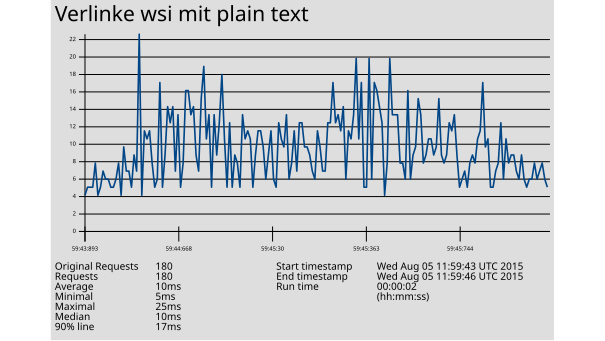

The data file committed next to this chart (first rows):
1438775983893, 5, Verlinke wsi mit plain text, 200, OK, Thread Group: getWorkspaceItems 7-1, text, true, , 245, 1, 1, http://172.31.8.205:27474/db/data/transa…, , 5, ISO-8859-1, 1, 0, 985aa859d74d, 0
1438775983937, 6, Verlinke wsi mit plain text, 200, OK, Thread Group: getWorkspaceItems 7-1, text, true, , 245, 1, 1, http://172.31.8.205:27474/db/data/transa…, , 6, ISO-8859-1, 1, 0, 985aa859d74d, 0
1438775983950, 6, Verlinke wsi mit plain text, 200, OK, Thread Group: getWorkspaceItems 7-1, text, true, , 245, 1, 1, http://172.31.8.205:27474/db/data/transa…, , 6, ISO-8859-1, 1, 0, 12ae572e559d, 0
1438775983987, 6, Verlinke wsi mit plain text, 200, OK, Thread Group: getWorkspaceItems 7-1, text, true, , 245, 1, 1, http://172.31.8.205:27474/db/data/transa…, , 6, ISO-8859-1, 1, 0, 985aa859d74d, 0
1438775984010, 9, Verlinke wsi mit plain text, 200, OK, Thread Group: getWorkspaceItems 7-1, text, true, , 245, 1, 1, http://172.31.8.205:27474/db/data/transa…, , 9, ISO-8859-1, 1, 0, 12ae572e559d, 0
1438775984055, 5, Verlinke wsi mit plain text, 200, OK, Thread Group: getWorkspaceItems 7-1, text, true, , 245, 1, 1, http://172.31.8.205:27474/db/data/transa…, , 5, ISO-8859-1, 1, 0, 12ae572e559d, 0
1438775984062, 6, Verlinke wsi mit plain text, 200, OK, Thread Group: getWorkspaceItems 7-1, text, true, , 245, 1, 1, http://172.31.8.205:27474/db/data/transa…, , 6, ISO-8859-1, 1, 0, 99214e63c6ae, 0
1438775984104, 8, Verlinke wsi mit plain text, 200, OK, Thread Group: getWorkspaceItems 7-1, text, true, , 245, 2, 2, http://172.31.8.205:27474/db/data/transa…, , 8, ISO-8859-1, 1, 0, 985aa859d74d, 0
1438775984113, 7, Verlinke wsi mit plain text, 200, OK, Thread Group: getWorkspaceItems 7-1, text, true, , 245, 1, 1, http://172.31.8.205:27474/db/data/transa…, , 7, ISO-8859-1, 1, 0, 99214e63c6ae, 0
1438775984129, 7, Verlinke wsi mit plain text, 200, OK, Thread Group: getWorkspaceItems 7-2, text, true, , 245, 2, 2, http://172.31.8.205:27474/db/data/transa…, , 7, ISO-8859-1, 1, 0, 985aa859d74d, 0
1438775984157, 6, Verlinke wsi mit plain text, 200, OK, Thread Group: getWorkspaceItems 7-1, text, true, , 245, 2, 2, http://172.31.8.205:27474/db/data/transa…, , 6, ISO-8859-1, 1, 0, 985aa859d74d, 0
1438775984162, 6, Verlinke wsi mit plain text, 200, OK, Thread Group: getWorkspaceItems 7-1, text, true, , 245, 1, 1, http://172.31.8.205:27474/db/data/transa…, , 6, ISO-8859-1, 1, 0, 99214e63c6ae, 0
1438775984185, 7, Verlinke wsi mit plain text, 200, OK, Thread Group: getWorkspaceItems 7-2, text, true, , 245, 2, 2, http://172.31.8.205:27474/db/data/transa…, , 7, ISO-8859-1, 1, 0, 12ae572e559d, 0
1438775984193, 9, Verlinke wsi mit plain text, 200, OK, Thread Group: getWorkspaceItems 7-1, text, true, , 245, 2, 2, http://172.31.8.205:27474/db/data/transa…, , 9, ISO-8859-1, 1, 0, 12ae572e559d, 0
1438775984247, 5, Verlinke wsi mit plain text, 200, OK, Thread Group: getWorkspaceItems 7-2, text, true, , 245, 2, 2, http://172.31.8.205:27474/db/data/transa…, , 5, ISO-8859-1, 1, 0, 12ae572e559d, 0
1438775984284, 11, Verlinke wsi mit plain text, 200, OK, Thread Group: getWorkspaceItems 7-1, text, true, , 245, 2, 2, http://172.31.8.205:27474/db/data/transa…, , 11, ISO-8859-1, 1, 0, 99214e63c6ae, 0
1438775984316, 8, Verlinke wsi mit plain text, 200, OK, Thread Group: getWorkspaceItems 7-2, text, true, , 245, 3, 3, http://172.31.8.205:27474/db/data/transa…, , 8, ISO-8859-1, 1, 0, 985aa859d74d, 0
1438775984325, 8, Verlinke wsi mit plain text, 200, OK, Thread Group: getWorkspaceItems 7-2, text, true, , 245, 2, 2, http://172.31.8.205:27474/db/data/transa…, , 8, ISO-8859-1, 1, 0, 99214e63c6ae, 0
1438775984341, 6, Verlinke wsi mit plain text, 200, OK, Thread Group: getWorkspaceItems 7-1, text, true, , 245, 2, 2, http://172.31.8.205:27474/db/data/transa…, , 6, ISO-8859-1, 1, 0, 99214e63c6ae, 0
1438775984381, 10, Verlinke wsi mit plain text, 200, OK, Thread Group: getWorkspaceItems 7-1, text, true, , 245, 3, 3, http://172.31.8.205:27474/db/data/transa…, , 10, ISO-8859-1, 1, 0, 985aa859d74d, 0
1438775984399, 8, Verlinke wsi mit plain text, 200, OK, Thread Group: getWorkspaceItems 7-1, text, true, , 245, 3, 3, http://172.31.8.205:27474/db/data/transa…, , 8, ISO-8859-1, 1, 0, 12ae572e559d, 0
1438775984401, 25, Verlinke wsi mit plain text, 200, OK, Thread Group: getWorkspaceItems 7-2, text, true, , 245, 3, 3, http://172.31.8.205:27474/db/data/transa…, , 25, ISO-8859-1, 1, 0, 985aa859d74d, 0
1438775984430, 5, Verlinke wsi mit plain text, 200, OK, Thread Group: getWorkspaceItems 7-3, text, true, , 245, 3, 3, http://172.31.8.205:27474/db/data/transa…, , 5, ISO-8859-1, 1, 0, 12ae572e559d, 0
1438775984442, 13, Verlinke wsi mit plain text, 200, OK, Thread Group: getWorkspaceItems 7-1, text, true, , 245, 3, 3, http://172.31.8.205:27474/db/data/transa…, , 13, ISO-8859-1, 1, 0, 12ae572e559d, 0
1438775984445, 12, Verlinke wsi mit plain text, 200, OK, Thread Group: getWorkspaceItems 7-3, text, true, , 245, 3, 3, http://172.31.8.205:27474/db/data/transa…, , 12, ISO-8859-1, 1, 0, 985aa859d74d, 0
1438775984489, 13, Verlinke wsi mit plain text, 200, OK, Thread Group: getWorkspaceItems 7-3, text, true, , 245, 3, 3, http://172.31.8.205:27474/db/data/transa…, , 13, ISO-8859-1, 1, 0, 12ae572e559d, 0
1438775984497, 9, Verlinke wsi mit plain text, 200, OK, Thread Group: getWorkspaceItems 7-2, text, true, , 245, 3, 3, http://172.31.8.205:27474/db/data/transa…, , 9, ISO-8859-1, 1, 0, 12ae572e559d, 0
1438775984535, 6, Verlinke wsi mit plain text, 200, OK, Thread Group: getWorkspaceItems 7-1, text, true, , 245, 3, 3, http://172.31.8.205:27474/db/data/transa…, , 6, ISO-8859-1, 1, 0, 99214e63c6ae, 0
1438775984538, 7, Verlinke wsi mit plain text, 200, OK, Thread Group: getWorkspaceItems 7-3, text, true, , 245, 3, 3, http://172.31.8.205:27474/db/data/transa…, , 7, ISO-8859-1, 1, 0, 99214e63c6ae, 0
1438775984562, 19, Verlinke wsi mit plain text, 200, OK, Thread Group: getWorkspaceItems 7-3, text, true, , 245, 4, 4, http://172.31.8.205:27474/db/data/transa…, , 19, ISO-8859-1, 1, 0, 985aa859d74d, 0
1438775984573, 6, Verlinke wsi mit plain text, 200, OK, Thread Group: getWorkspaceItems 7-2, text, true, , 245, 3, 3, http://172.31.8.205:27474/db/data/transa…, , 6, ISO-8859-1, 1, 0, 99214e63c6ae, 0
1438775984578, 10, Verlinke wsi mit plain text, 200, OK, Thread Group: getWorkspaceItems 7-3, text, true, , 245, 3, 3, http://172.31.8.205:27474/db/data/transa…, , 10, ISO-8859-1, 1, 0, 12ae572e559d, 0
1438775984578, 16, Verlinke wsi mit plain text, 200, OK, Thread Group: getWorkspaceItems 7-1, text, true, , 245, 4, 4, http://172.31.8.205:27474/db/data/transa…, , 16, ISO-8859-1, 1, 0, 985aa859d74d, 0
1438775984590, 14, Verlinke wsi mit plain text, 200, OK, Thread Group: getWorkspaceItems 7-1, text, true, , 245, 4, 4, http://172.31.8.205:27474/db/data/transa…, , 14, ISO-8859-1, 1, 0, 12ae572e559d, 0
1438775984613, 16, Verlinke wsi mit plain text, 200, OK, Thread Group: getWorkspaceItems 7-2, text, true, , 245, 4, 4, http://172.31.8.205:27474/db/data/transa…, , 16, ISO-8859-1, 1, 0, 985aa859d74d, 0
1438775984621, 8, Verlinke wsi mit plain text, 200, OK, Thread Group: getWorkspaceItems 7-3, text, true, , 245, 3, 3, http://172.31.8.205:27474/db/data/transa…, , 8, ISO-8859-1, 1, 0, 99214e63c6ae, 0
1438775984668, 15, Verlinke wsi mit plain text, 200, OK, Thread Group: getWorkspaceItems 7-2, text, true, , 245, 4, 4, http://172.31.8.205:27474/db/data/transa…, , 15, ISO-8859-1, 1, 0, 12ae572e559d, 0
1438775984673, 6, Verlinke wsi mit plain text, 200, OK, Thread Group: getWorkspaceItems 7-2, text, true, , 245, 3, 3, http://172.31.8.205:27474/db/data/transa…, , 6, ISO-8859-1, 1, 0, 99214e63c6ae, 0
1438775984679, 9, Verlinke wsi mit plain text, 200, OK, Thread Group: getWorkspaceItems 7-1, text, true, , 245, 3, 3, http://172.31.8.205:27474/db/data/transa…, , 8, ISO-8859-1, 1, 0, 99214e63c6ae, 0
1438775984686, 18, Verlinke wsi mit plain text, 200, OK, Thread Group: getWorkspaceItems 7-3, text, true, , 245, 4, 4, http://172.31.8.205:27474/db/data/transa…, , 18, ISO-8859-1, 1, 0, 985aa859d74d, 0
1438775984708, 18, Verlinke wsi mit plain text, 200, OK, Thread Group: getWorkspaceItems 7-2, text, true, , 245, 4, 4, http://172.31.8.205:27474/db/data/transa…, , 18, ISO-8859-1, 1, 0, 985aa859d74d, 0
1438775984711, 15, Verlinke wsi mit plain text, 200, OK, Thread Group: getWorkspaceItems 7-3, text, true, , 245, 4, 4, http://172.31.8.205:27474/db/data/transa…, , 15, ISO-8859-1, 1, 0, 99214e63c6ae, 0
1438775984711, 16, Verlinke wsi mit plain text, 200, OK, Thread Group: getWorkspaceItems 7-1, text, true, , 245, 4, 4, http://172.31.8.205:27474/db/data/transa…, , 16, ISO-8859-1, 1, 0, 12ae572e559d, 0
1438775984722, 10, Verlinke wsi mit plain text, 200, OK, Thread Group: getWorkspaceItems 7-4, text, true, , 245, 4, 4, http://172.31.8.205:27474/db/data/transa…, , 10, ISO-8859-1, 1, 0, 985aa859d74d, 0
1438775984725, 8, Verlinke wsi mit plain text, 200, OK, Thread Group: getWorkspaceItems 7-1, text, true, , 245, 4, 4, http://172.31.8.205:27474/db/data/transa…, , 8, ISO-8859-1, 1, 0, 985aa859d74d, 0
1438775984777, 17, Verlinke wsi mit plain text, 200, OK, Thread Group: getWorkspaceItems 7-1, text, true, , 245, 4, 4, http://172.31.8.205:27474/db/data/transa…, , 17, ISO-8859-1, 1, 0, 99214e63c6ae, 0
1438775984783, 21, Verlinke wsi mit plain text, 200, OK, Thread Group: getWorkspaceItems 7-2, text, true, , 245, 4, 4, http://172.31.8.205:27474/db/data/transa…, , 21, ISO-8859-1, 1, 0, 12ae572e559d, 0
1438775984799, 12, Verlinke wsi mit plain text, 200, OK, Thread Group: getWorkspaceItems 7-4, text, true, , 245, 4, 4, http://172.31.8.205:27474/db/data/transa…, , 12, ISO-8859-1, 1, 0, 985aa859d74d, 0
1438775984809, 15, Verlinke wsi mit plain text, 200, OK, Thread Group: getWorkspaceItems 7-4, text, true, , 245, 4, 4, http://172.31.8.205:27474/db/data/transa…, , 15, ISO-8859-1, 1, 0, 12ae572e559d, 0
1438775984820, 6, Verlinke wsi mit plain text, 200, OK, Thread Group: getWorkspaceItems 7-2, text, true, , 245, 4, 4, http://172.31.8.205:27474/db/data/transa…, , 6, ISO-8859-1, 1, 0, 985aa859d74d, 0
1438775984823, 15, Verlinke wsi mit plain text, 200, OK, Thread Group: getWorkspaceItems 7-2, text, true, , 245, 4, 4, http://172.31.8.205:27474/db/data/transa…, , 15, ISO-8859-1, 1, 0, 99214e63c6ae, 0
1438775984823, 10, Verlinke wsi mit plain text, 200, OK, Thread Group: getWorkspaceItems 7-1, text, true, , 245, 4, 4, http://172.31.8.205:27474/db/data/transa…, , 10, ISO-8859-1, 1, 0, 985aa859d74d, 0
1438775984828, 14, Verlinke wsi mit plain text, 200, OK, Thread Group: getWorkspaceItems 7-3, text, true, , 245, 4, 4, http://172.31.8.205:27474/db/data/transa…, , 14, ISO-8859-1, 1, 0, 12ae572e559d, 0
1438775984830, 20, Verlinke wsi mit plain text, 200, OK, Thread Group: getWorkspaceItems 7-3, text, true, , 245, 4, 4, http://172.31.8.205:27474/db/data/transa…, , 20, ISO-8859-1, 1, 0, 985aa859d74d, 0
1438775984836, 12, Verlinke wsi mit plain text, 200, OK, Thread Group: getWorkspaceItems 7-1, text, true, , 245, 4, 4, http://172.31.8.205:27474/db/data/transa…, , 12, ISO-8859-1, 1, 0, 12ae572e559d, 0
1438775984859, 6, Verlinke wsi mit plain text, 200, OK, Thread Group: getWorkspaceItems 7-4, text, true, , 245, 4, 4, http://172.31.8.205:27474/db/data/transa…, , 6, ISO-8859-1, 1, 0, 985aa859d74d, 0
1438775984873, 14, Verlinke wsi mit plain text, 200, OK, Thread Group: getWorkspaceItems 7-1, text, true, , 245, 4, 4, http://172.31.8.205:27474/db/data/transa…, , 14, ISO-8859-1, 1, 0, 99214e63c6ae, 0
1438775984879, 6, Verlinke wsi mit plain text, 200, OK, Thread Group: getWorkspaceItems 7-3, text, true, , 245, 4, 4, http://172.31.8.205:27474/db/data/transa…, , 6, ISO-8859-1, 1, 0, 985aa859d74d, 0
1438775984886, 10, Verlinke wsi mit plain text, 200, OK, Thread Group: getWorkspaceItems 7-4, text, true, , 245, 4, 4, http://172.31.8.205:27474/db/data/transa…, , 10, ISO-8859-1, 1, 0, 12ae572e559d, 0
1438775984893, 9, Verlinke wsi mit plain text, 200, OK, Thread Group: getWorkspaceItems 7-4, text, true, , 245, 4, 4, http://172.31.8.205:27474/db/data/transa…, , 9, ISO-8859-1, 1, 0, 99214e63c6ae, 0
1438775984905, 6, Verlinke wsi mit plain text, 200, OK, Thread Group: getWorkspaceItems 7-3, text, true, , 245, 4, 4, http://172.31.8.205:27474/db/data/transa…, , 6, ISO-8859-1, 1, 0, 985aa859d74d, 0
... 119 more rows
